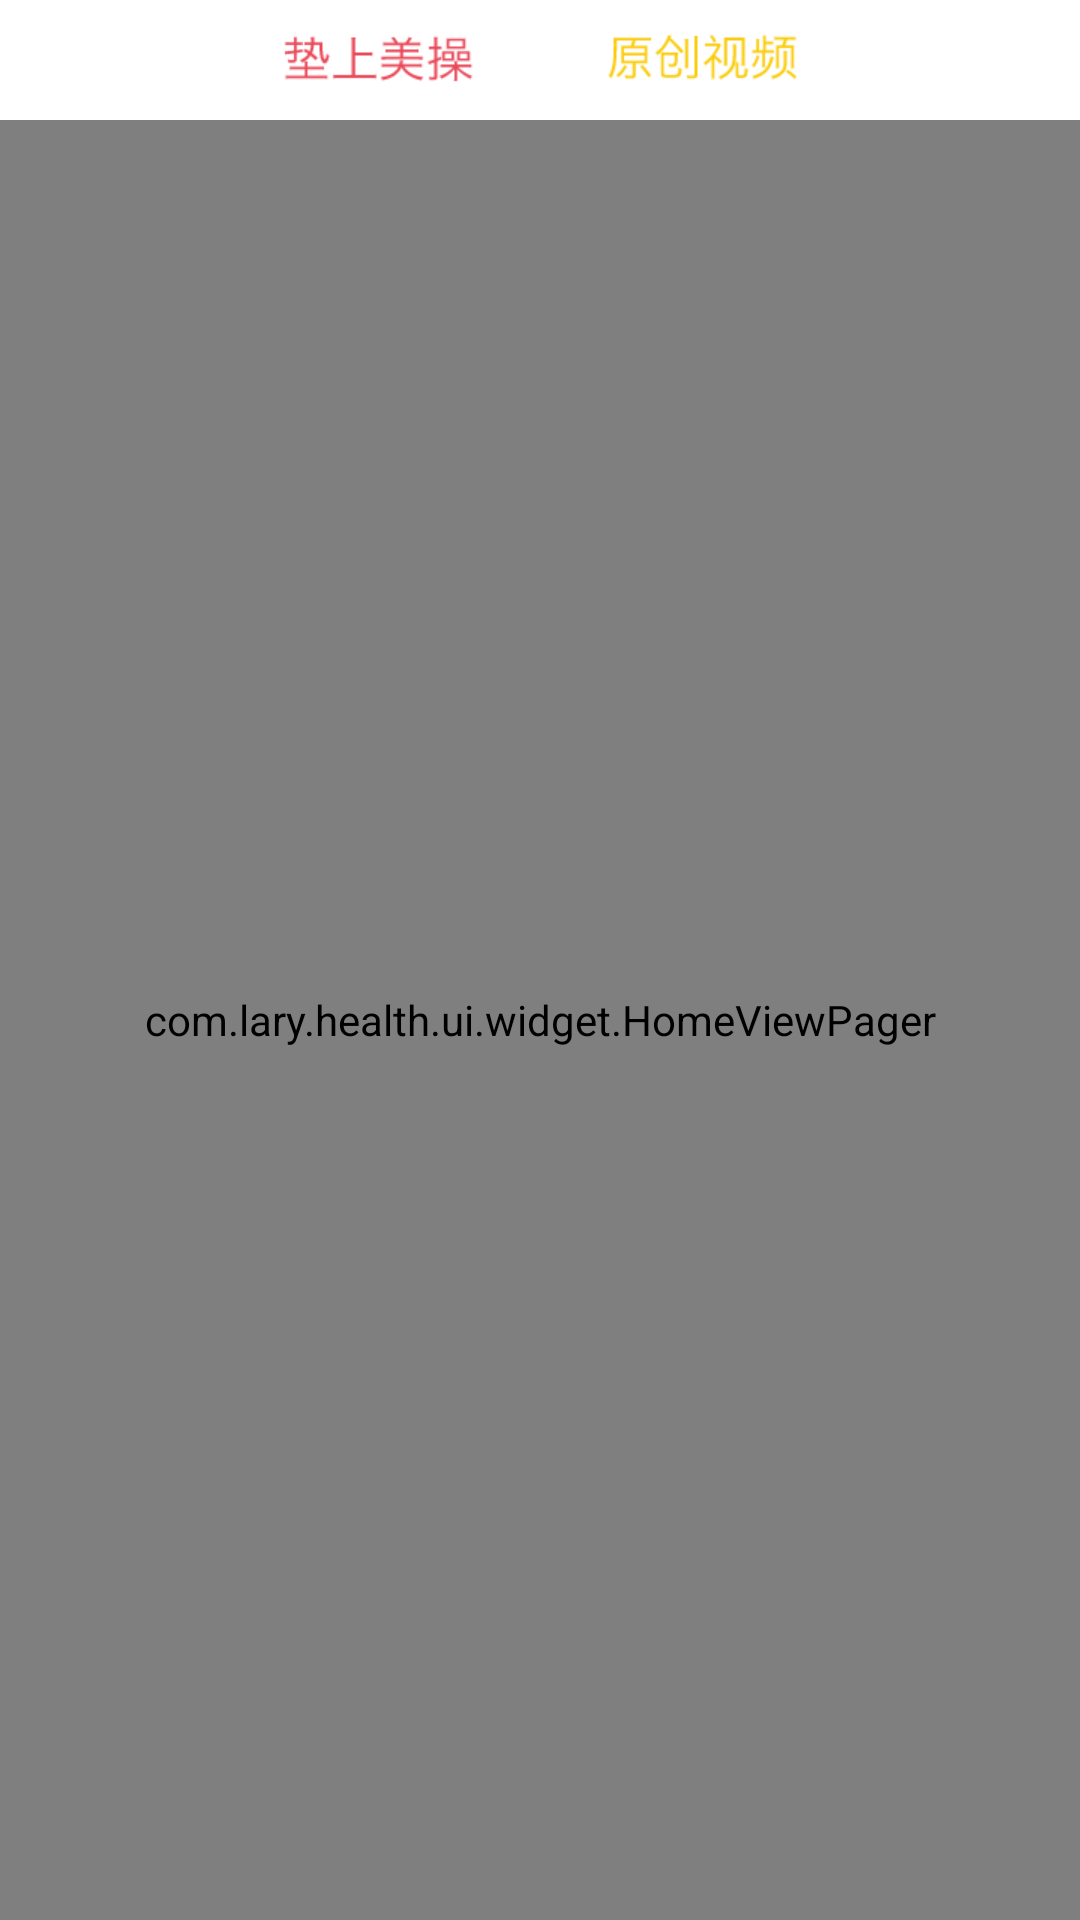

The Android layout XML behind this screen, and the referenced resources:
<!-- AndroidManifest.xml: application theme AppTheme -->
<!-- res/layout/activity_gymnastics_beau.xml -->
<LinearLayout xmlns:android="http://schemas.android.com/apk/res/android"
    android:layout_width="fill_parent"
    android:layout_height="fill_parent"
    android:orientation="vertical" >

    <RelativeLayout
        android:layout_width="fill_parent"
        android:layout_height="40dp"
        android:background="@drawable/title"
        android:paddingLeft="10dp"
        android:paddingRight="10dp" >

        <ImageView
            android:id="@+id/back_iv"
            android:layout_width="wrap_content"
            android:layout_height="wrap_content"
            android:layout_alignParentLeft="true"
            android:layout_centerVertical="true"
            android:src="@drawable/back" />

        <LinearLayout
            android:layout_width="wrap_content"
            android:layout_height="wrap_content"
            android:layout_centerInParent="true"
            android:gravity="center"
            android:orientation="horizontal" >

            <RadioButton
                android:id="@+id/btn_gymnastics"
                android:layout_width="wrap_content"
                android:layout_height="wrap_content"
                android:button="@null"
                android:checked="true"
                android:drawableRight="@drawable/gymnastics" />

            <RadioButton
                android:id="@+id/btn_original"
                android:layout_width="wrap_content"
                android:layout_height="wrap_content"
                android:button="@null"
                android:checked="false"
                android:drawableRight="@drawable/original" />
        </LinearLayout>

        <ImageView
            android:layout_width="wrap_content"
            android:layout_height="wrap_content"
            android:layout_alignParentRight="true"
            android:layout_centerVertical="true"
            android:src="@drawable/upload" />
    </RelativeLayout>

    <com.lary.health.ui.widget.HomeViewPager
        android:id="@+id/viewpager"
        android:layout_width="fill_parent"
        android:layout_height="fill_parent" />


</LinearLayout>
<!-- resources referenced by this layout -->
<resources>
  <!-- drawable back: png bitmap (drawable-xhdpi, 345 bytes) -->
  <!-- drawable gymnastics (drawable) -->
  <?xml version="1.0" encoding="utf-8"?>
  
  <selector xmlns:android="http://schemas.android.com/apk/res/android" >
      <item android:state_checked="false" android:drawable="@drawable/video_un_sel"></item>
      <item android:state_checked="true" android:drawable="@drawable/video1_sel"></item>
  
  </selector>
  <!-- drawable original (drawable) -->
  <?xml version="1.0" encoding="utf-8"?>
  
  <selector xmlns:android="http://schemas.android.com/apk/res/android" >
      <item android:state_checked="false" android:drawable="@drawable/video2_un_sel"></item>
      <item android:state_checked="true" android:drawable="@drawable/video2_sel"></item>
  
  </selector>
  <!-- drawable upload: png bitmap (drawable-xhdpi, 420 bytes) -->
  <style name="AppTheme" parent="AppBaseTheme">
  
          
          <item name="android:windowNoTitle">true</item>
      </style>
  <!-- drawable video_un_sel: png bitmap (drawable-xhdpi, 1908 bytes) -->
  <!-- drawable video1_sel: png bitmap (drawable-xhdpi, 2584 bytes) -->
  <!-- drawable video2_un_sel: png bitmap (drawable-xhdpi, 2078 bytes) -->
  <!-- drawable video2_sel: png bitmap (drawable-xhdpi, 2798 bytes) -->
  <style name="AppBaseTheme" parent="android:Theme.Light">
          
      </style>
</resources>
